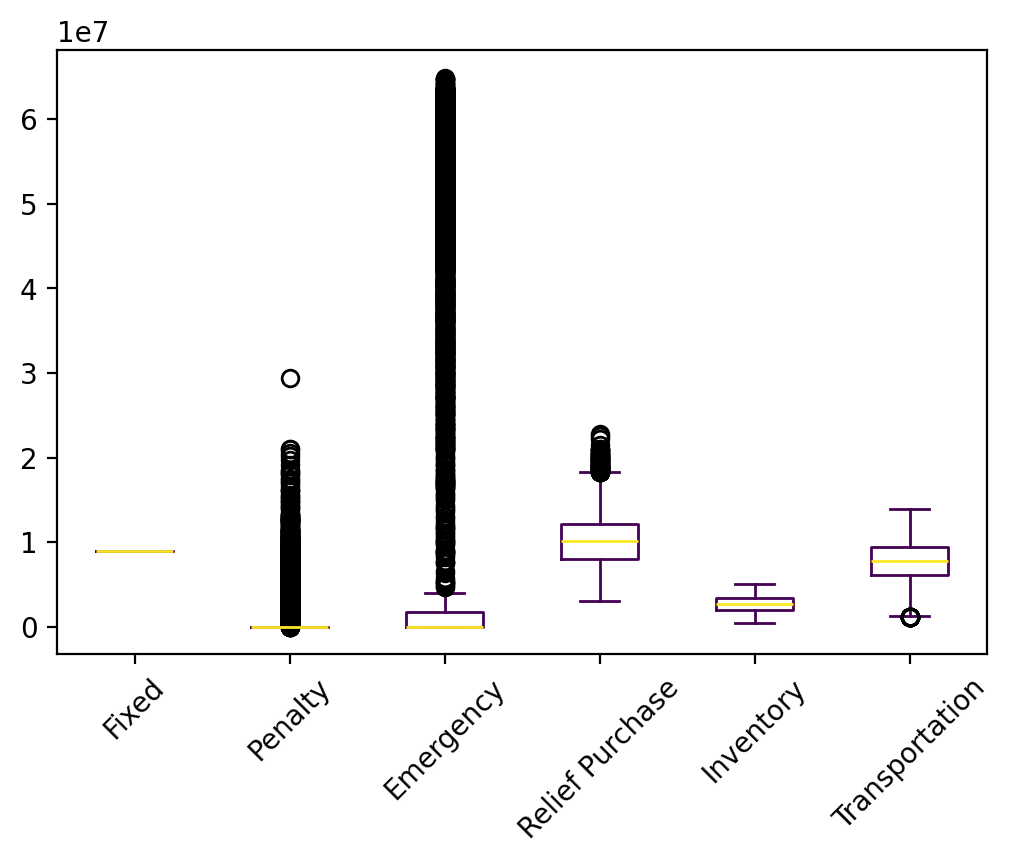

Source data for this figure (header and first rows):
s, Fixed, Relief Inventory, Evacuee Inventory, Penalty, Emergency, Relief Purchase, Relief Transportation, Evacuee Transportation, Relief Dumping, Total
0, 8917500, 1642913, 458084, 0.0, 0.0, 7883217, 2869933, 3402665, -0.0, 25174311
1, 8917500, 2320395, 744130, 0.0, 11.83, 10778829, 3857402, 4086412, -0.0, 30704680
2, 8917500, 978546, 594175, 0.0, 381937, 9050293, 3246517, 4752687, -0.0, 27921655
3, 8917500, 1986642, 823243, 0.0, 0.0, 11669720, 4089970, 5012294, -0.0, 32499369
4, 8917500, 1312676, 665703, 0.0, 0.0, 9998329, 3599853, 4265915, -0.0, 28759976
5, 8917500, 2320395, 681600, 0.0, 0.22, 10153533, 3661414, 2673479, -0.0, 28407922
6, 8917500, 1312676, 864976, 0.0, 0.0, 11991050, 4283032, 4349115, -0.0, 31718348
7, 8917500, 2651837, 966825, 0.0, 45818812, 10465818, 3733468, 3363268, -331442, 75586087
8, 8917500, 2651837, 1871454, 0.0, 57639776, 18895015, 6896324, 4658935, -331442, 101199399
9, 8917500, 1642913, 418342, 0.0, 0.0, 7485790, 2709101, 1889820, -0.0, 23063466
10, 8917500, 2651837, 947308, 0.0, 52488563, 9783922, 3534672, 4832332, -331442, 82824691
11, 8917500, 2320395, 960888, 0.0, 123526, 12918410, 4611919, 5044200, -0.0, 34896839
12, 8917500, 1642913, 394200, 0.0, 0.0, 7244372, 2606479, 2064230, -0.0, 22869694
13, 8917500, 1312676, 781311, 0.0, 306067, 11085012, 3926051, 5149110, -0.0, 31477726
14, 8917500, 1986642, 839134, 0.0, 182132, 11787331, 4182311, 5656998, -0.0, 33552048
15, 8917500, 2320395, 792904, 0.0, 11.83, 11266576, 4015206, 4239065, -0.0, 31551658
16, 8917500, 2651837, 1023856, 0.0, 45293238, 11003254, 3975875, 3827993, -331442, 76362112
17, 8917500, 1312676, 383552, 0.0, 0.0, 7176812, 2575218, 2720902, -0.0, 23086659
18, 8917500, 1312676, 595924, 0.0, 0.0, 9300540, 3352764, 4608484, -0.0, 28087888
19, 8917500, 1312676, 727677, 0.0, 257052, 10559780, 3743177, 5142772, -0.0, 30660634
20, 8917500, 2320395, 829821, 0.0, 11.83, 11635746, 4222460, 4632979, -0.0, 32558914
21, 8917500, 1312676, 813779, 0.0, 1046807, 11279747, 4004804, 5657848, -0.0, 33033160
22, 8917500, 1642913, 634343, 0.0, 0.0, 9645808, 3444914, 3860422, -0.0, 28145901
23, 8917500, 2651837, 1138061, 0.0, 1292437, 14459867, 5163662, 5713906, -0.0, 39337271
24, 8917500, 1312676, 445830, 0.0, 0.0, 7799597, 2785407, 3583587, -0.0, 24844597
25, 8917500, 978546, 646825, 0.0, 870543, 9479500, 3412475, 5298263, -0.0, 29603651
26, 8917500, 978546, 310660, 0.0, 0.0, 6301734, 2306791, 2844568, -0.0, 21659798
27, 8917500, 1312676, 553339, 0.0, 0.0, 8874687, 3197081, 3997774, -0.0, 26853057
28, 8917500, 2651837, 978830, 0.0, 3943, 13101824, 4714192, 4037128, -0.0, 34405254
29, 8917500, 1312676, 598442, 0.0, 0.0, 9325714, 3380281, 3955547, -0.0, 27490159
30, 8917500, 1986642, 1215605, 6032542, 572105, 15463628, 5480062, 5628373, -0.0, 45296457
31, 8917500, 1642913, 489115, 0.0, 0.0, 8193522, 2992722, 2903927, -0.0, 25139699
32, 8917500, 2651837, 761344, 0.0, 38354227, 8722602, 3180024, 3571519, -331442, 65827611
33, 8917500, 1312676, 525036, 0.0, 0.0, 8591656, 3123794, 3157545, -0.0, 25628206
34, 8917500, 1986642, 939299, 0.0, 0.0, 12830282, 4600379, 4269734, -0.0, 33543837
35, 8917500, 1642913, 694989, 0.0, 112598, 10226732, 3634470, 4896662, -0.0, 30125864
36, 8917500, 2651837, 766948, 0.0, 0.22, 10983896, 4023020, 3450195, -0.0, 30793396
37, 8917500, 978546, 160325, 0.0, 0.0, 4798382, 1742112, 1227457, -0.0, 17824322
38, 8917500, 1312676, 596243, 0.0, 0.0, 9303724, 3352894, 4051270, -0.0, 27534307
39, 8917500, 2651837, 1224171, 0.0, 56515019, 12381324, 4541951, 5093684, -331442, 90994045
40, 8917500, 1642913, 441233, 0.0, 0.0, 7714700, 2789944, 3519409, -0.0, 25025699
41, 8917500, 1312676, 267930, 0.0, 0.0, 6020598, 2154588, 2758034, -0.0, 21431326
42, 8917500, 2651837, 526475, 0.0, 31459331, 6729398, 2441625, 3145788, -331442, 55540512
43, 8917500, 2651837, 848801, 0.0, 0.22, 11802429, 4248020, 4112210, -0.0, 32580797
44, 8917500, 1986642, 786829, 0.0, 0.0, 11305575, 4016940, 4195939, -0.0, 31209424
45, 8917500, 1986642, 801375, 0.0, 0.0, 11451036, 4126698, 4025371, -0.0, 31308622
46, 8917500, 2651837, 1142548, 0.0, 58456559, 11395219, 4146230, 5478465, -331442, 91856916
47, 8917500, 1642913, 861962, 0.0, 513345, 11805602, 4214449, 5168525, -0.0, 33124295
48, 8917500, 1312676, 601109, 0.0, 0.0, 9352390, 3358981, 3295689, -0.0, 26838345
49, 8917500, 2651837, 1058402, 0.0, 57573823, 10650126, 3877849, 5215767, -331442, 89613862
50, 8917500, 1642913, 535864, 0.0, 0.0, 8661015, 3136199, 3785367, -0.0, 26678857
51, 8917500, 2320395, 575839, 0.0, 0.22, 9095923, 3230422, 3475956, -0.0, 27616035
52, 8917500, 978546, 276806, 0.0, 0.0, 5963197, 2184475, 2217001, -0.0, 20537526
53, 8917500, 978546, 267972, 0.0, 0.0, 5874854, 2113474, 3627531, -0.0, 21779878
54, 8917500, 978546, 381673, 0.0, 0.0, 7011862, 2558072, 3230171, -0.0, 23077824
55, 8917500, 1312676, 816477, 0.0, 46803, 11495453, 4068763, 4957592, -0.0, 31615263
56, 8917500, 659033, 490423, 0.0, 0.0, 8085712, 2888350, 4496066, -0.0, 25537084
57, 8917500, 1642913, 337026, 0.0, 0.0, 6672631, 2429508, 2561371, -0.0, 22560948
58, 8917500, 1642913, 866013, 0.0, 0.0, 11962501, 4283449, 4689356, -0.0, 32361733
59, 8917500, 1986642, 967093, 0.0, 0.0, 13108217, 4619088, 5268508, -0.0, 34867046
... 9,940 more rows
